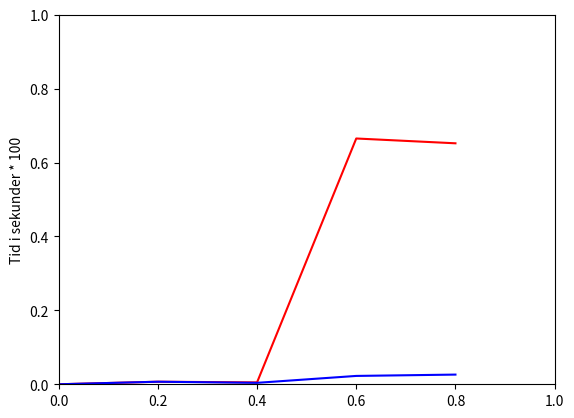

Generate this figure with matplotlib:
# -*- coding: utf-8 -*-
#Importerer matplotlib.
import matplotlib.pyplot as plt

fig, ax = plt.subplots()
#setter x og y verdier. Velger fargen på grafene.
plt.plot([0,0.2,0.4,0.6,0.8], [0, 0.00692, 0.0051, 0.6650, 0.652], 'r') #slow
plt.plot([0,0.2,0.4,0.6,0.8], [0, 0.00692, 0.0039, 0.0226, 0.0262], 'b') #fast

#bestemmer x og y aksene.
plt.axis([0, 1, 0, 1])

#tittelen å aksen.
ax.set_title("")
#Side tittelen på y aksen.
ax.set_ylabel('Tid i sekunder * 100')

plt.show()


"""
Referanse: Kodeen er hentet fra matplotlib.
http://matplotlib.org/users/pyplot_tutorial.html
"""
